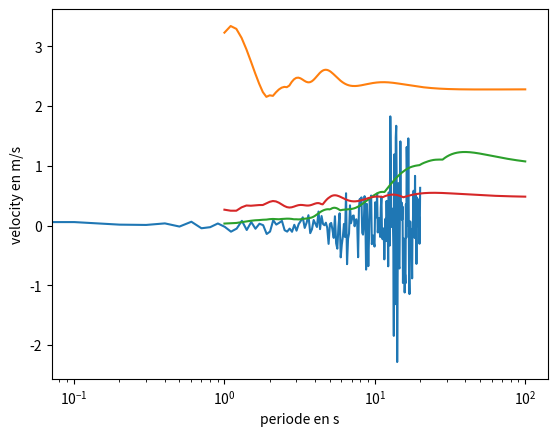

Write Python code to recreate this figure.
# -*- coding: utf-8 -*-
"""
Created on Sat Aug 21 17:33:31 2021

[redacted]
"""
# -*- coding: utf-8 -*-
"""
Spyder Editor

This is a temporary script file.
"""

import numpy as np
from scipy import stats
from pylab import *
import matplotlib.pyplot as plt




# Number of samplepoints
N =200
# sample spacing
T = 20 #durée enregistrée de séisme en s


#Données statistiques des séismes
#onde P
sigmap=0.15
mup=0.0

#onde S
sigmas=0.34
mus=0.01
X=np.arange(1,100,1)
#génération du signal sismique
d = np.concatenate((stats.norm.rvs(mup,sigmap,49), stats.norm.rvs(mus,sigmas,75),np.random.normal(0.01,1.1 , 76)))


temps=np.linspace(0,20,200)

d=exp(-(temps-10)**2/10**2)*d

plot(temps,d)
ylabel('acceleration(m/s2)')
xlabel('time(s)')
plt.show()

#Génération du spectre de réponse

#amortissement 
x=0.05

#incrément de temps
delta_T=temps[2]-temps[1]
#initialisation

u=np.zeros((N))
v=np.zeros((N))
a=np.zeros((N))

T=np.arange(1,100,0.1)
f=1/T
Su=np.zeros(shape(T))
Sv=np.zeros(shape(T))
Sa=np.zeros(shape(T))
#shéma implicite de newmark
beta=1/6
gamma=1/2
for i in range(0, 990):
    w=2*pi/T[i]
    for j in range(0,N-1):
        a[j+1]=(d[j+1]-w**2*u[j]-(2*x*w+2*delta_T*w**2)*v[j]-w*delta_T*(2*x*(1-gamma)+w*delta_T*(1-2*beta)/2)*a[j])/(1+((w*delta_T)**2)*beta+2*x*w*gamma)
        v[j+1]=v[j]+delta_T*((1-gamma)*a[j]+gamma*a[j+1])
        u[j+1]=u[j]+delta_T*v[j]+(delta_T**2/2)*((1-2*beta)*a[j]+2*beta*a[j+1])
    Sa[i]=np.max(abs(a))
    Sv[i]=np.max(abs(v))
    Su[i]=np.max(abs(u))
    u=np.zeros((N))
    v=np.zeros((N))
    a=np.zeros((N))
    
#génération du spectre de réponse

plot(T,Sa)
plt.xscale('log')
plt.xlabel('periode en s')
plt.ylabel('acceleration en m/s2')
plt.show()

plot(T,Su)
plt.xlabel('periode en s')
plt.ylabel('displacement en m')
plt.xscale('log')
plt.show()

plot(T,Sv)
plt.xlabel('periode en s')
plt.ylabel('velocity en m/s')
plt.xscale('log')
plt.show()
    